Run: headless pygame with SDL's dummy video driver; simulated clock (each Clock.tick advances the game by its frame time, no real sleeping); random seed 0; keys injected as events and as key.get_pressed() state; mouse plan: one left click at the window centre at the start of phase 2, then a move to the lower-right quarter at the start of phase 3.
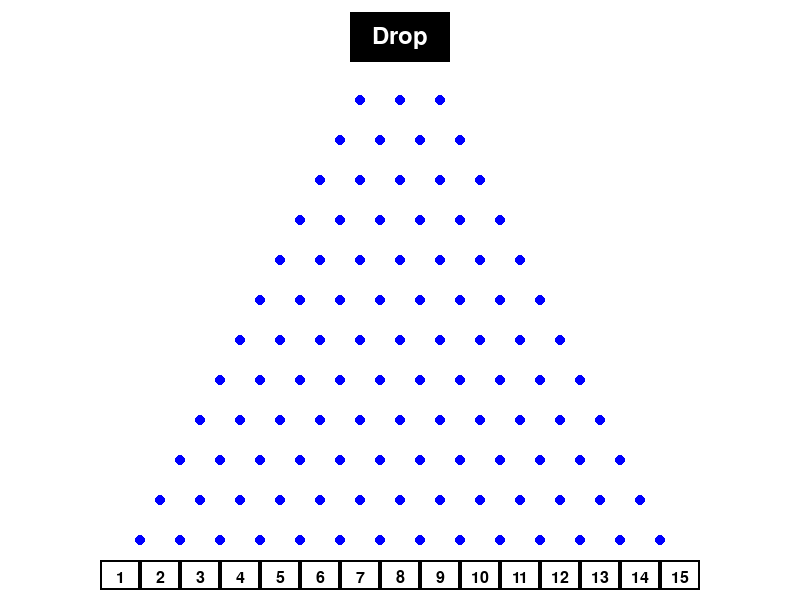
Frame 1 of 4 · flips 1–60 · no input
Frame 2 of 4 · flips 61–180 · clicked the window centre · tapped SPACE, RETURN · held RIGHT (→), D · screen unchanged from frame 1, image omitted
Frame 3 of 4 · flips 181–300 · moved the mouse to the lower-right quarter · held DOWN (↓), S · screen unchanged from frame 2, image omitted
Frame 4 of 4 · flips 301–420 · held LEFT (←), A, UP (↑), W · screen unchanged from frame 3, image omitted

The pygame program that drew these frames:

import pygame
import random
import math

# Initialize pygame
pygame.init()

# Screen dimensions
WIDTH, HEIGHT = 800, 600
screen = pygame.display.set_mode((WIDTH, HEIGHT))
pygame.display.set_caption("Plinko Game")

# Colors
WHITE = (255, 255, 255)
BLACK = (0, 0, 0)
RED = (255, 0, 0)
BLUE = (0, 0, 255)

# Peg and ball properties
PEG_RADIUS = 5
BALL_RADIUS = 8

# Plinko board dimensions
ROWS = 14
COLS = ROWS - 1
PEG_SPACING = 40

# Bottom slots
NUM_SLOTS = ROWS + 1
SLOT_WIDTH = (WIDTH - 200) // NUM_SLOTS
slot_texts = []

# Gravity
GRAVITY = 1

# Ball class
class Ball:
    def __init__(self, x, y):
        self.x = x
        self.y = y
        self.vx = random.uniform(-2, 2)
        self.vy = 0

    def update(self):
        self.vy += GRAVITY
        self.x += self.vx
        self.y += self.vy

# Generate pegs in a triangle shape, excluding the top peg
pegs = []
for row in range(2, ROWS):  # Start from row 2 to exclude the top peg
    for col in range(row+1):
        x = WIDTH // 2 + (col - row / 2) * PEG_SPACING
        y = (row * PEG_SPACING + PEG_SPACING // 2 )
        pegs.append((x, y))

# Balls list
balls = []

# Game loop
clock = pygame.time.Clock()
running = True

# Define the drop button
drop_button = pygame.Rect(WIDTH // 2 - 50, HEIGHT // 50, 100, 50)

while running:
    screen.fill(WHITE)
    
    # Event handling
    for event in pygame.event.get():
        if event.type == pygame.QUIT:
            running = False
        elif event.type == pygame.MOUSEBUTTONDOWN:
            # Check if the button is clicked
            if drop_button.collidepoint(event.pos):
                # Add a new ball at the center
                balls.append(Ball(WIDTH // 2, HEIGHT // 50 + 50))
    
    # Draw the drop button
    pygame.draw.rect(screen, BLACK, drop_button)
    font = pygame.font.SysFont(None, 36)
    text = font.render("Drop", True, WHITE)
    screen.blit(text, (drop_button.x + (drop_button.width - text.get_width()) // 2, drop_button.y + (drop_button.height - text.get_height()) // 2))

    # Update and draw balls
    for ball in balls:
        ball.update()

        # Collision with pegs
        for peg in pegs:
            dx = peg[0] - ball.x
            dy = peg[1] - ball.y
            distance = math.sqrt(dx**2 + dy**2)
            if distance < PEG_RADIUS + BALL_RADIUS:
                angle = math.atan2(dy, dx)
                ball.vx = 0.5 * (ball.vx - 2 * math.cos(angle))
                ball.vy = -0.8 * abs(ball.vy - 2 * math.sin(angle))

        # Draw the ball
        pygame.draw.circle(screen, RED, (int(ball.x), int(ball.y)), BALL_RADIUS)

    # Draw pegs
    for peg in pegs:
        pygame.draw.circle(screen, BLUE, peg, PEG_RADIUS)

    # Draw bottom slots and check for ball collisions
    for i in range(NUM_SLOTS):
        slot_rect = pygame.Rect(100 + i * SLOT_WIDTH, HEIGHT - 40, SLOT_WIDTH, 30)
        pygame.draw.rect(screen, BLACK, slot_rect, 2)
        
        # Number the slots
        font = pygame.font.SysFont(None, 24)
        text = font.render(str(i + 1), True, BLACK)
        screen.blit(text, (100 + i * SLOT_WIDTH + SLOT_WIDTH // 2 - text.get_width() // 2, HEIGHT - 30))
        
        # Check for ball collision with slots
        for ball in balls:
            if slot_rect.collidepoint(ball.x, ball.y):
                slot_number = i + 1
                print(f"Ball hit slot number: {slot_number}")
                # Display the slot number on the screen
                slot_texts.append(f"Slot: {slot_number}")
                balls.remove(ball)  # Remove the ball if it falls into the slot    
    
        # Display the 10 most recent slot numbers on the screen
        y_offset = 10
        recent_texts = slot_texts[-10:][::-1]  # Get the 10 most recent drops and reverse the order
        for text in recent_texts:
            rendered_text = font.render(text, True, BLACK)
            screen.blit(rendered_text, (10, y_offset))
            y_offset += 30
    
    # Update display
    pygame.display.flip()
    clock.tick(60)
